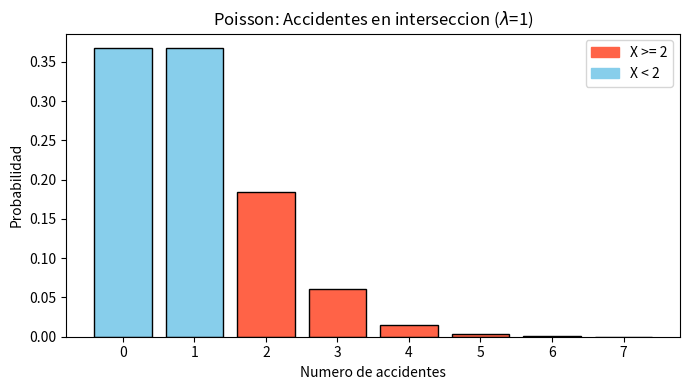

Reproduce this figure in Python.
import scipy.stats as stats
import matplotlib.pyplot as plt
from matplotlib.patches import Patch

lam = 1

print(f"P(X=0)  = {stats.poisson.pmf(0, lam):.4f}")
print(f"P(X=1)  = {stats.poisson.pmf(1, lam):.4f}")
print(f"P(X>=2) = {1 - stats.poisson.cdf(1, lam):.4f}")

x = range(8)
y = [stats.poisson.pmf(i, lam) for i in x]
colores = ['tomato' if i >= 2 else 'skyblue' for i in x]

plt.figure(figsize=(7, 4))
plt.bar(x, y, color=colores, edgecolor='black')
plt.title('Poisson: Accidentes en interseccion ($\\lambda$=1)')
plt.xlabel('Numero de accidentes')
plt.ylabel('Probabilidad')
plt.xticks(list(x))
leyenda = [Patch(color='tomato', label='X >= 2'),
           Patch(color='skyblue', label='X < 2')]
plt.legend(handles=leyenda)
plt.tight_layout()
plt.savefig('poisson_accidentes.png', dpi=150)
plt.show()
